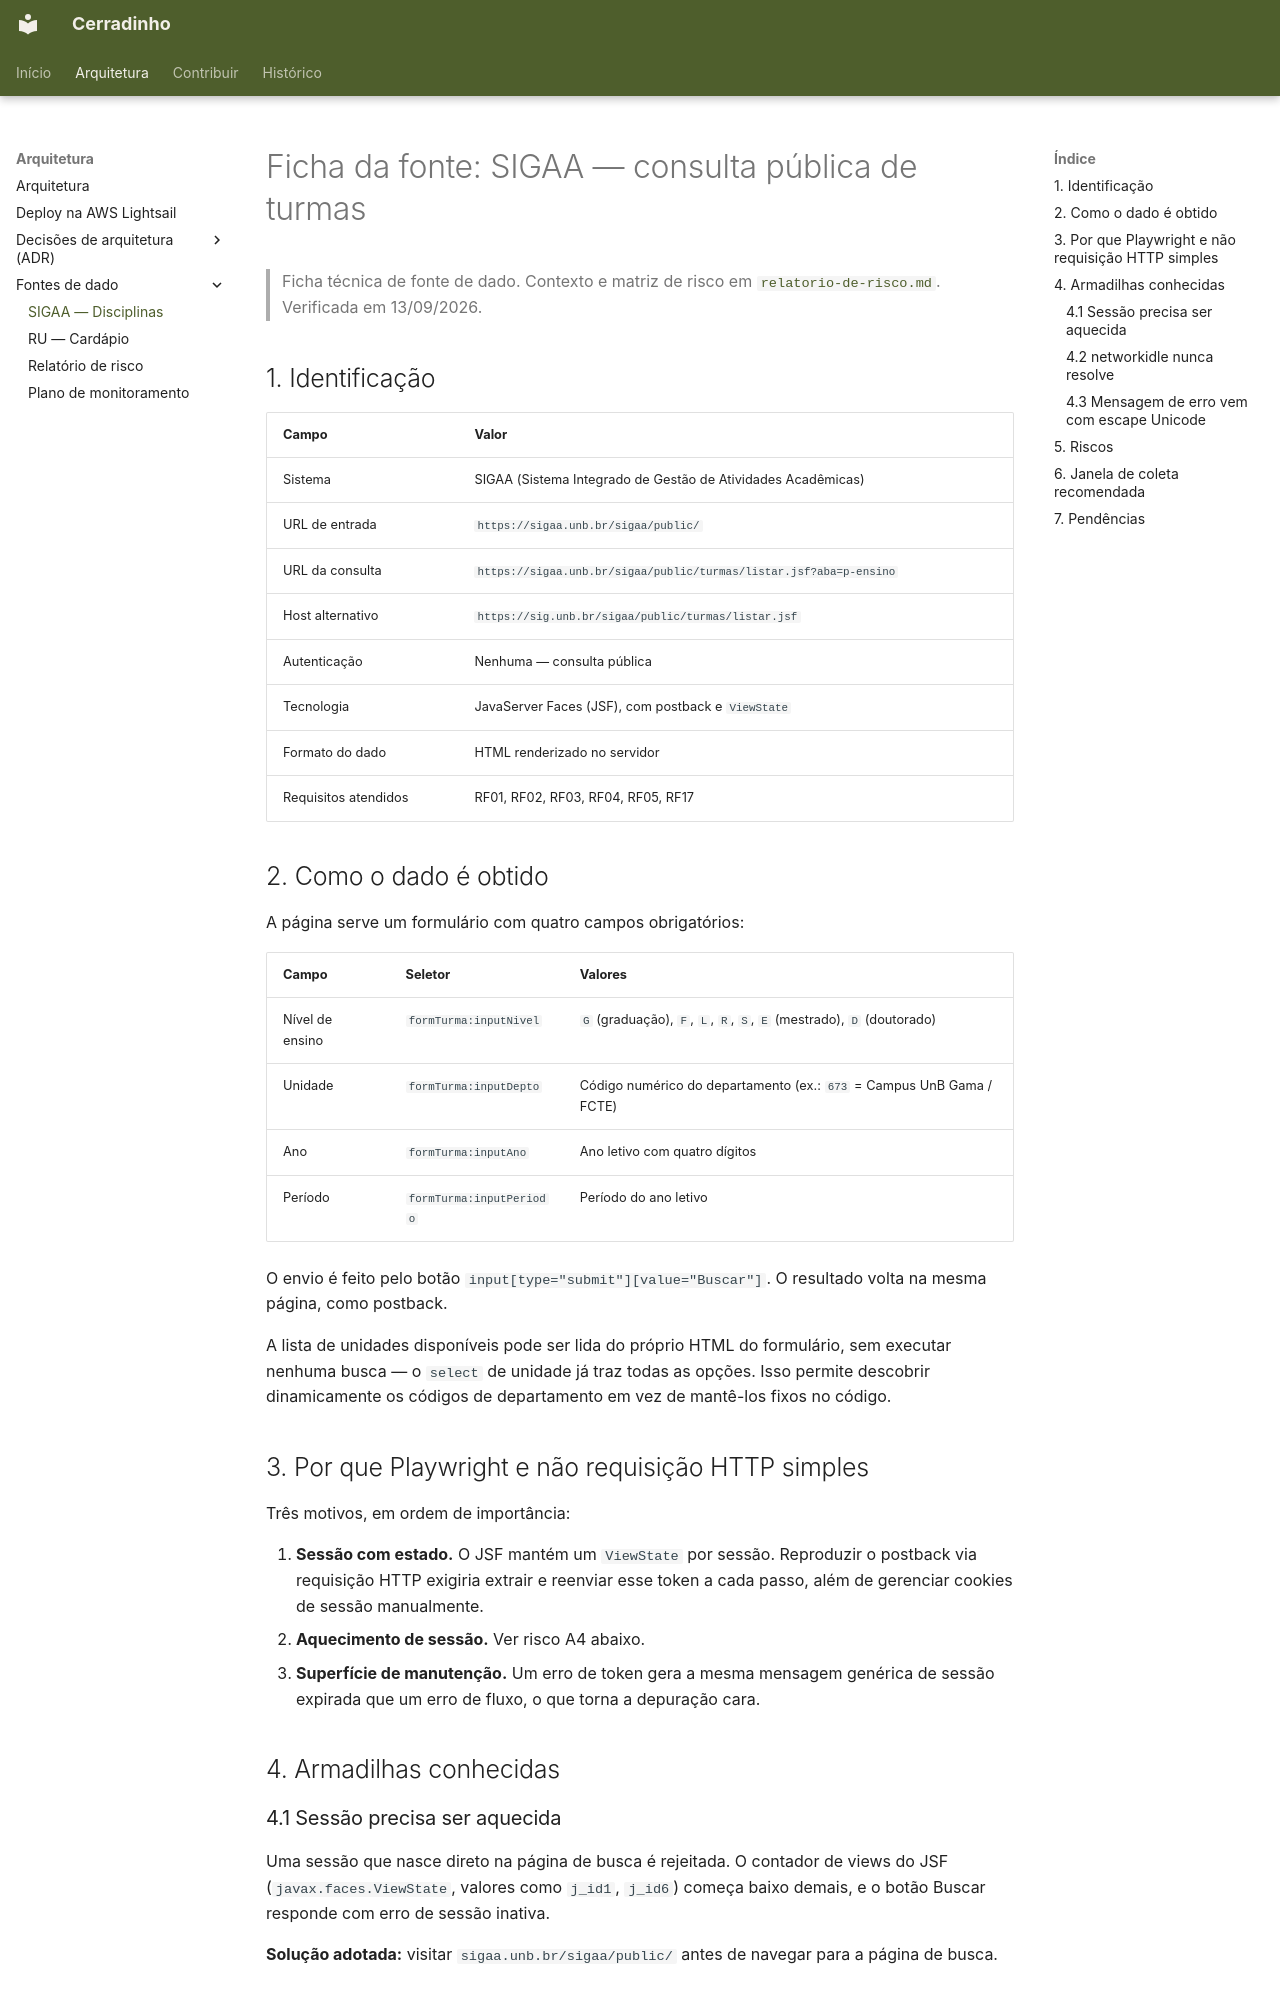

repository: unb-mds/2026-2-Cerradinho-API · page: fontes/sigaa-disciplinas/index.html · generator: mkdocs

# Ficha da fonte: SIGAA — consulta pública de turmas

> Ficha técnica de fonte de dado. Contexto e matriz de risco em
> [`relatorio-de-risco.md`](relatorio-de-risco.md).
> Verificada em 13/09/2026.

## 1. Identificação

| Campo | Valor |
|---|---|
| Sistema | SIGAA (Sistema Integrado de Gestão de Atividades Acadêmicas) |
| URL de entrada | `https://sigaa.unb.br/sigaa/public/` |
| URL da consulta | `https://sigaa.unb.br/sigaa/public/turmas/listar.jsf?aba=p-ensino` |
| Host alternativo | `https://sig.unb.br/sigaa/public/turmas/listar.jsf` |
| Autenticação | Nenhuma — consulta pública |
| Tecnologia | JavaServer Faces (JSF), com postback e `ViewState` |
| Formato do dado | HTML renderizado no servidor |
| Requisitos atendidos | RF01, RF02, RF03, RF04, RF05, RF17 |

## 2. Como o dado é obtido

A página serve um formulário com quatro campos obrigatórios:

| Campo | Seletor | Valores |
|---|---|---|
| Nível de ensino | `formTurma:inputNivel` | `G` (graduação), `F`, `L`, `R`, `S`, `E` (mestrado), `D` (doutorado) |
| Unidade | `formTurma:inputDepto` | Código numérico do departamento (ex.: `673` = Campus UnB Gama / FCTE) |
| Ano | `formTurma:inputAno` | Ano letivo com quatro dígitos |
| Período | `formTurma:inputPeriodo` | Período do ano letivo |

O envio é feito pelo botão `input[type="submit"][value="Buscar"]`. O resultado
volta na mesma página, como postback.

A lista de unidades disponíveis pode ser lida do próprio HTML do formulário, sem
executar nenhuma busca — o `select` de unidade já traz todas as opções. Isso
permite descobrir dinamicamente os códigos de departamento em vez de mantê-los
fixos no código.

## 3. Por que Playwright e não requisição HTTP simples

Três motivos, em ordem de importância:

1. **Sessão com estado.** O JSF mantém um `ViewState` por sessão. Reproduzir o
   postback via requisição HTTP exigiria extrair e reenviar esse token a cada
   passo, além de gerenciar cookies de sessão manualmente.
2. **Aquecimento de sessão.** Ver risco A4 abaixo.
3. **Superfície de manutenção.** Um erro de token gera a mesma mensagem genérica
   de sessão expirada que um erro de fluxo, o que torna a depuração cara.

## 4. Armadilhas conhecidas

### 4.1 Sessão precisa ser aquecida

Uma sessão que nasce direto na página de busca é rejeitada. O contador de views
do JSF (`javax.faces.ViewState`, valores como `j_id1`, `j_id6`) começa baixo
demais, e o botão Buscar responde com erro de sessão inativa.

**Solução adotada:** visitar `sigaa.unb.br/sigaa/public/` antes de navegar para
a página de busca.
